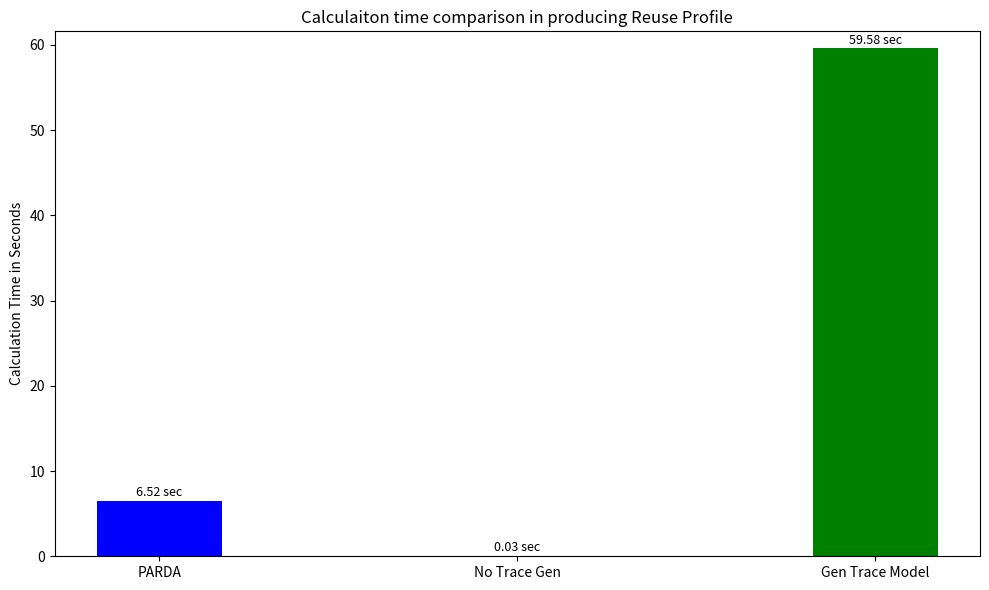

Recreate this plot in Python.
import matplotlib.pyplot as plt

reference = {
    'PARDA': 6.522,
    'No Trace Gen': 0.0335,
    'Gen Trace Model': 59.58307504653931
}

keys = list(reference.keys())
values = list(reference.values())
x = range(len(keys))

bar_width = 0.35  # Narrow bar width to reduce space between bars

plt.figure(figsize=(10, 6))  # Slightly smaller width
bars = plt.bar(x, values, width=bar_width, color=['blue', 'orange', 'green'])

plt.xticks(x, keys, fontsize=10)
plt.ylabel('Calculation Time in Seconds')
plt.title('Calculaiton time comparison in producing Reuse Profile')

# Add labels above bars
max_height = max(values)
plt.ylim(0, max_height + 2)

for bar in bars:
    height = bar.get_height()
    plt.text(bar.get_x() + bar.get_width()/2, height + 0.2, f'{height:.2f} sec', ha='center', va='bottom', fontsize=9)

plt.tight_layout()
plt.show()